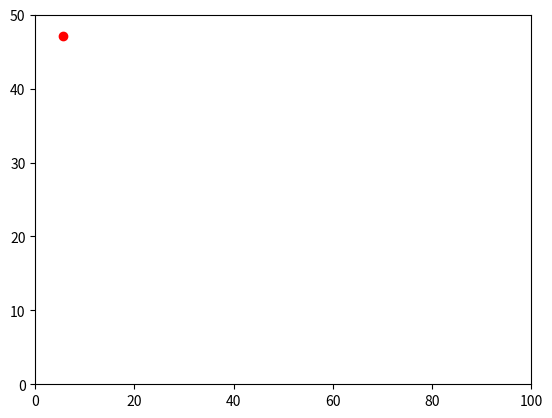

The matplotlib source for this figure:
import random
import numpy as np
import matplotlib.pyplot as plt

def display(robot,room,particles=[]):
  '''
  Displays the locations of the particles as black dots and the true robot
  position as a larger red circle within the room
  '''
  plt.ion()
  plt.clf()
  rpose=robot.pose()
  pxs=[]
  pys=[]
  for particle in particles:
    x,y,yaw=particle.pose()
    pxs.append(x)
    pys.append(y)
  plt.plot(pxs,pys,'k.')
  plt.plot([rpose[0]],[rpose[1]],'ro')
  plt.xlim([0,room.maxX])
  plt.ylim([0,room.maxY])
  plt.show(block=False)

def fixAngle(angle):
  '''
  Returns an equivalent angle which is between 0 and 2*pi
  '''
  while angle<0:
    angle+=2*np.pi
  while angle>=2*np.pi:
    angle-=2*np.pi
  return angle
  
def dist(x1,y1,x2,y2):
  '''
  Returns the Euclidean distance between two points
  '''
  return np.sqrt(pow(x1-x2,2)+pow(y1-y2,2))

class Room:
  '''
  A class which keeps track of the room dimensions, and will calculate the true
  distance from a pose to a wall
  '''
  def __init__(self,maxX=100,maxY=50):
    '''
    By default, the room is 100m wide and 50m tall
    '''
    self.maxX=maxX
    self.maxY=maxY

  def trueObservation(self,x,y,yaw):
    '''
    Given an x, y, and yaw, will calculate the true distance (no noise) from
    that point, at that orientation, to the wall of the room.

    There are probably faster ways of doing this, but it works.
    '''
    m=np.tan(yaw)
    b=y-m*x
    points=[]
    points.append((0,b))
    points.append((self.maxX,m*self.maxX+b))
    y3=0
    x3=(y3-b)/m
    points.append((x3,y3))
    y4=self.maxY
    x4=(y4-b)/m
    points.append((x4,y4))

    infront=None
    if yaw<(np.pi/2):
      test=lambda pt : pt[0]>x and pt[1]>y
    elif yaw<(np.pi):
      test=lambda pt : pt[0]<x and pt[1]>y
    elif yaw<(3*np.pi/2):
      test=lambda pt : pt[0]<x and pt[1]<y
    else:
      test=lambda pt : pt[0]>x and pt[1]<y
    for pt in points:
      if test(pt) and 0<=pt[0]<=self.maxX and 0<=pt[1]<=self.maxY:
        infront=pt
        break
    if infront is None:
      print(x,y,yaw,points)
    return dist(x,y,infront[0],infront[1])

class Robot:
  '''
  Controls the noisy robot simulation, including driving, turning, and sensing
  distance straight out from the robot.  Straight line driving, turning, and
  observations all follow linear-Gaussian error models.
  '''
  def __init__(self,room,
      x=None,y=None,yaw=None,
      c_o=1,sigma_o=.5,
      b_l=1,sigma_l=.2,
      b_r=1,sigma_r=.1):
    '''
    Must be given a pointer to the room object.  If x, y, and yaw are not
    given, the robot is placed randomly within the room.  Linear-Gaussian
    noise parameters can also be input.  *_o are parameters for observation
    noise, *_l are parameters for straight line driving, and *_r are for
    turning (in radians).
    '''
    
    self.__room=room
    self.__maxX=room.maxX
    self.__maxY=room.maxY

    if x is None:
      self.__x=random.random()*self.__maxX
    else:
      self.__x=x
    if y is None:
      self.__y=random.random()*self.__maxY
    else:
      self.__y=y
    if yaw is None:
      self.__yaw=random.random()*2*np.pi
    else:
      self.__yaw=yaw
    self.__yaw=fixAngle(self.__yaw)


    self.c_o=c_o
    self.sigma_o=sigma_o
    self.b_l=b_l
    self.sigma_l=sigma_l
    self.b_r=b_r
    self.sigma_r=sigma_r


  def drive(self,linearDist):
    '''
    Drives the robot about linearDist meters straight ahead, unless contact
    with a wall causes it to stop short. This action is noisy, as determined by
    the linear-Gaussian parameters b_l and sigma_l input in the object
    initializer.
    '''
    realDist=self.b_l*linearDist+np.random.normal(scale=self.sigma_l)
    toWall=self.__room.trueObservation(self.__x,self.__y,self.__yaw)
    if toWall<realDist:
      realDist=toWall-1e-5
    self.__x+=realDist*np.cos(self.__yaw)
    self.__y+=realDist*np.sin(self.__yaw)

  def turn(self,angle):
    '''
    Turns the robot about angle radians.  This action is noisy, as determined
    by the linear-Gaussian parameters b_r and sigma_r input in the object
    initializer.
    '''
    realAngle=self.b_r*angle+np.random.normal(scale=self.sigma_r)
    self.__yaw+=realAngle
    self.__yaw=fixAngle(self.__yaw)

  def obs(self):
    '''
    Returns three observations of the distance from the robot to the wall.  The
    first is straight out from the robot's nose, minus pi/6.  The second is
    straight out fromt he robot.  The third is straight out, plus pi/6. These
    observations are noisy, as determined by the linear-Gaussian parameters c_o
    and sigma_o input in the object initializer.
    '''
    angles=[fixAngle(angle) for angle in [self.__yaw-np.pi/6,self.__yaw,self.__yaw+np.pi/6]]
    trueObs=[self.__room.trueObservation(self.__x,self.__y,angle) for angle in angles]
    return [self.c_o*ob+np.random.normal(scale=self.sigma_o) for ob in trueObs]

  def pose(self):
    '''
    Returns the true pose of the robot as a tuple, (x,y,yaw).  Of course, using
    this would be cheating, outside of debugging or visualizing the scene.
    '''
    return (self.__x,self.__y,self.__yaw)

if __name__ == "__main__":
  room=Room()
  r=Robot(room,x=1,y=49,yaw=-np.pi/8)
  print(r.pose())
  display(r,room)
  r.drive(5)
  print(r.pose())
  display(r,room)
  r.turn(np.pi/2)
  print(r.pose())
  display(r,room)
  print(r.obs())
